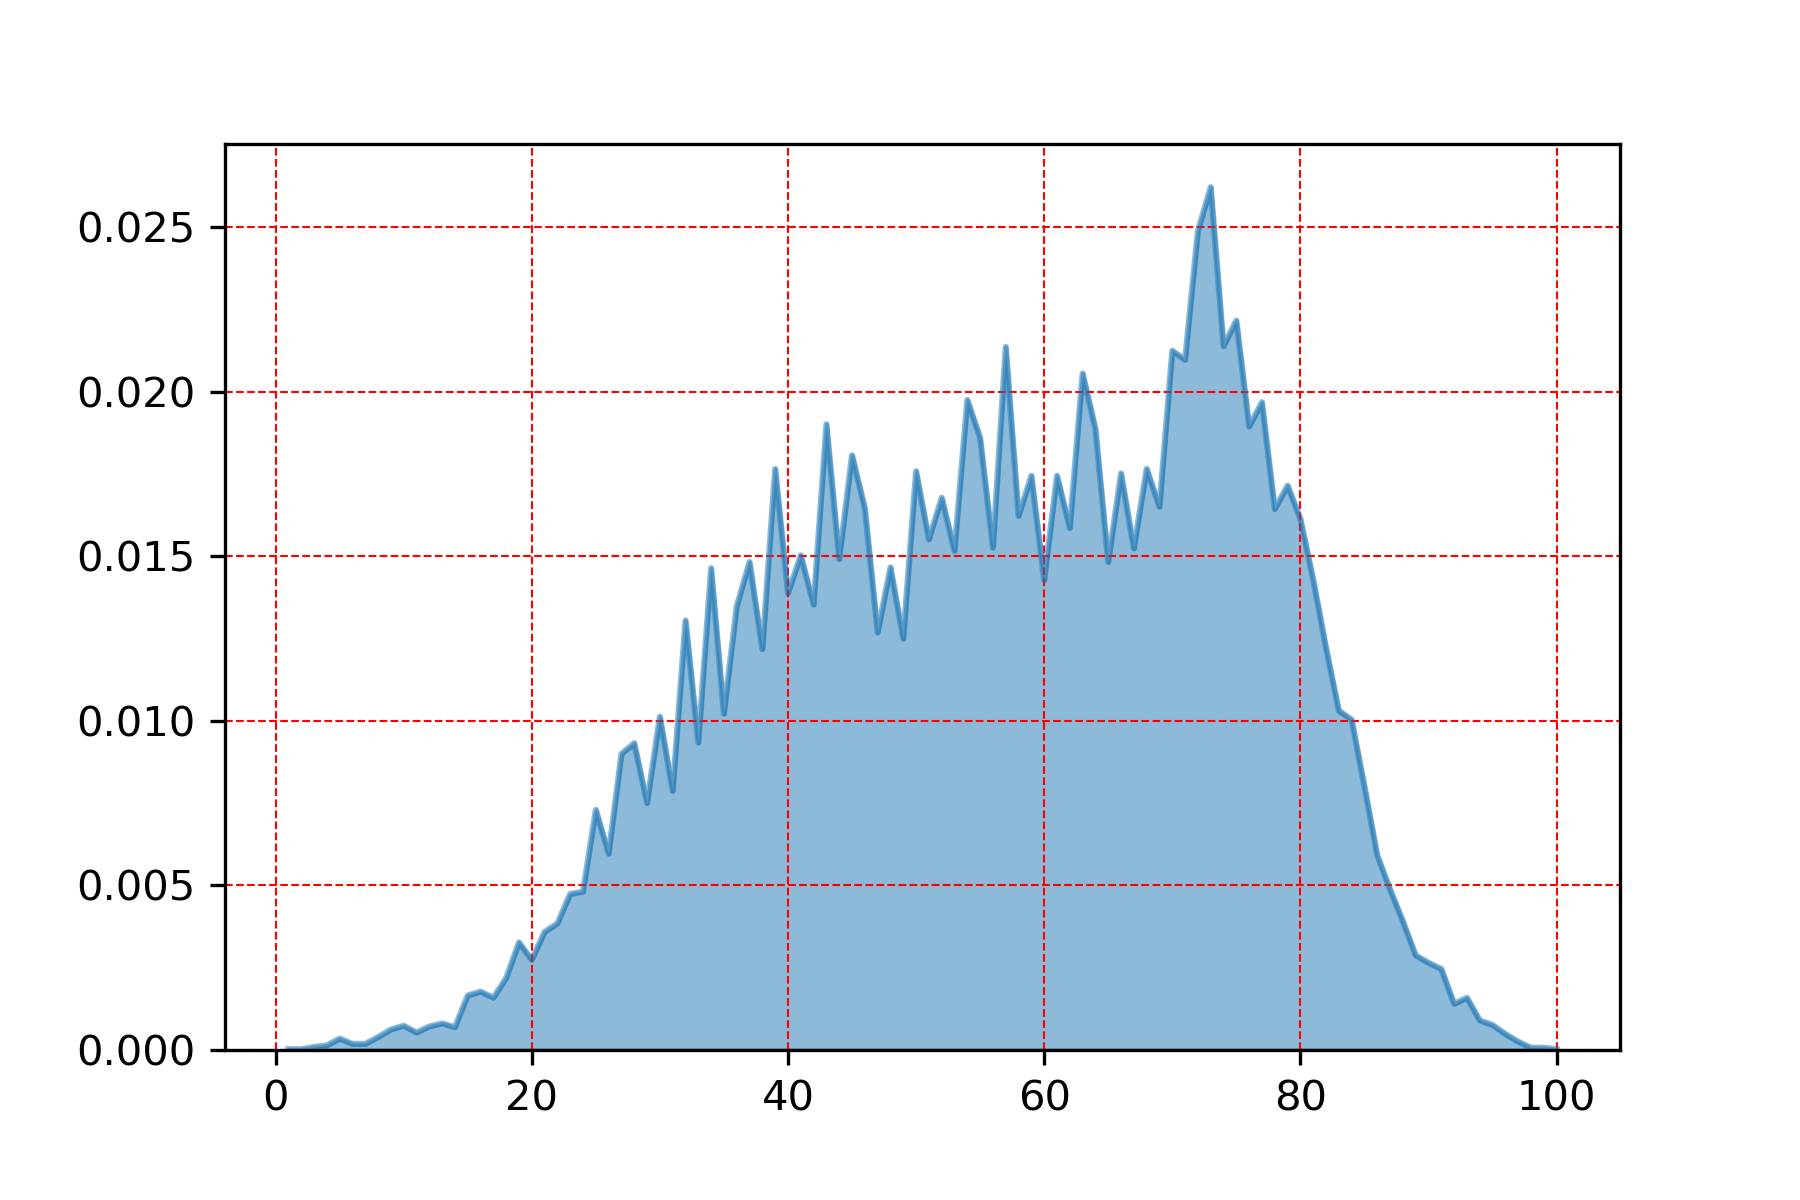

The table this chart was drawn from, first rows:
, temp
73.0, 0.02623
72.0, 0.02489
75.0, 0.02217
74.0, 0.02139
57.0, 0.02137
70.0, 0.02125
71.0, 0.02098
63.0, 0.02056
54.0, 0.01976
77.0, 0.01969
43.0, 0.01902
76.0, 0.01895
64.0, 0.01888
55.0, 0.0186
45.0, 0.01807
39.0, 0.01766
68.0, 0.01766
50.0, 0.01759
66.0, 0.01752
59.0, 0.01745
61.0, 0.01745
79.0, 0.01715
52.0, 0.01679
69.0, 0.01651
46.0, 0.01646
78.0, 0.01644
58.0, 0.01623
80.0, 0.01614
62.0, 0.01586
51.0, 0.01552
56.0, 0.01527
67.0, 0.01524
53.0, 0.01517
41.0, 0.01504
44.0, 0.01492
65.0, 0.01483
37.0, 0.01483
48.0, 0.01467
34.0, 0.01464
81.0, 0.0143
60.0, 0.01428
40.0, 0.01388
42.0, 0.01354
36.0, 0.01349
32.0, 0.01306
47.0, 0.01269
49.0, 0.0125
82.0, 0.01223
38.0, 0.01218
83.0, 0.01032
35.0, 0.01022
30.0, 0.01013
84.0, 0.01004
33.0, 0.009348
28.0, 0.009325
27.0, 0.009003
85.0, 0.008013
31.0, 0.007875
29.0, 0.007506
25.0, 0.007299
... 40 more rows
